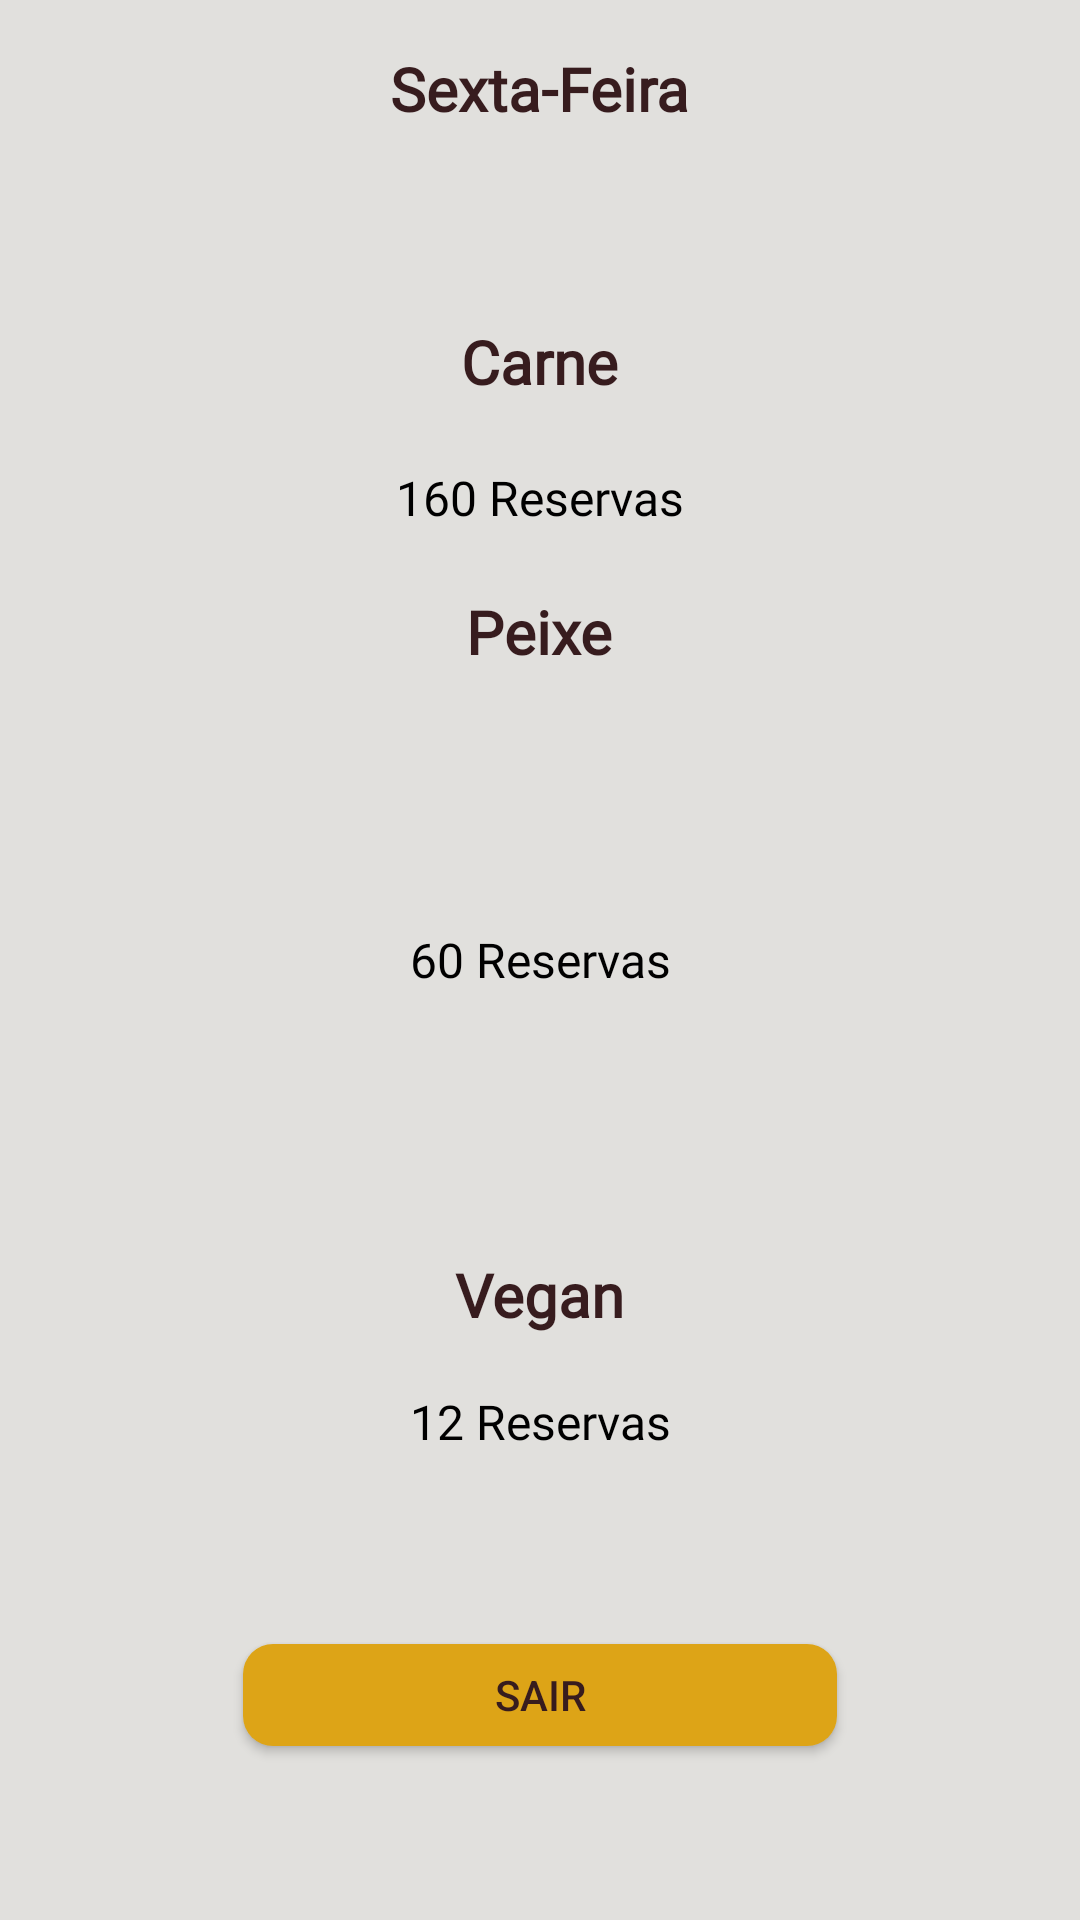

Android layout source for this screen:
<!-- AndroidManifest.xml: application theme AppTheme -->
<!-- res/layout/tab2_fragment.xml -->
<?xml version="1.0" encoding="utf-8"?>
<RelativeLayout xmlns:android="http://schemas.android.com/apk/res/android"
    xmlns:tools="http://schemas.android.com/tools"
    android:layout_width="match_parent"
    android:layout_height="match_parent"
    xmlns:app="http://schemas.android.com/apk/res-auto">


    <TextView
        android:id="@+id/dataDiaFunc2"
        android:layout_width="wrap_content"
        android:layout_height="wrap_content"
        android:layout_alignParentTop="true"
        android:layout_centerHorizontal="true"
        android:layout_marginTop="16dp"
        android:fontFamily="@font/worksanssemibold"
        android:text="Sexta-Feira"
        android:textAlignment="textStart"
        android:textColor="@color/MarromColor1"
        android:textSize="20sp"
        android:textStyle="bold"
        app:layout_constraintBottom_toTopOf="@+id/dataDiaMes"
        app:layout_constraintEnd_toEndOf="parent"
        app:layout_constraintStart_toStartOf="parent"
        app:layout_constraintTop_toTopOf="parent" />

    <TextView
        android:id="@+id/dataDia2"
        android:layout_width="wrap_content"
        android:layout_height="wrap_content"
        android:layout_alignParentTop="true"
        android:layout_centerHorizontal="true"
        android:layout_marginTop="107dp"
        android:fontFamily="@font/worksanssemibold"
        android:text="Carne"
        android:textAlignment="textStart"
        android:textColor="@color/MarromColor1"
        android:textSize="20sp"
        android:textStyle="bold"
        app:layout_constraintBottom_toTopOf="@+id/txtPassword_Atual"
        app:layout_constraintEnd_toEndOf="@+id/txtPassword_Atual"
        app:layout_constraintTop_toBottomOf="@+id/dataDiaMes" />

    <TextView
        android:id="@+id/dataDia4"
        android:layout_width="wrap_content"
        android:layout_height="wrap_content"
        android:layout_alignParentTop="true"
        android:layout_centerHorizontal="true"
        android:layout_marginTop="197dp"
        android:fontFamily="@font/worksanssemibold"
        android:text="Peixe"
        android:textAlignment="textStart"
        android:textColor="@color/MarromColor1"
        android:textSize="20sp"
        android:textStyle="bold"
        app:layout_constraintBottom_toTopOf="@+id/dataDia3"
        app:layout_constraintEnd_toEndOf="@+id/txtPassword_Atual"
        app:layout_constraintTop_toBottomOf="@+id/txtPassword_Atual" />

    <TextView
        android:id="@+id/dataDia3"
        android:layout_width="wrap_content"
        android:layout_height="wrap_content"
        android:layout_alignParentBottom="true"
        android:layout_centerHorizontal="true"
        android:layout_marginBottom="195dp"
        android:fontFamily="@font/worksanssemibold"
        android:text="Vegan"
        android:textAlignment="textStart"
        android:textColor="@color/MarromColor1"
        android:textSize="20sp"
        android:textStyle="bold"
        app:layout_constraintBottom_toBottomOf="parent"
        app:layout_constraintEnd_toEndOf="parent"
        app:layout_constraintStart_toStartOf="parent"
        app:layout_constraintTop_toBottomOf="@+id/dataDia4" />

    <EditText
        android:id="@+id/txtVegan_Func"
        android:layout_width="wrap_content"
        android:layout_height="40dp"
        android:layout_alignParentBottom="true"
        android:layout_centerHorizontal="true"
        android:layout_marginBottom="146dp"
        android:background="@drawable/inputlogin"
        android:ems="10"
        android:focusable="false"
        android:fontFamily="@font/worksanslight"
        android:inputType="text"
        android:text="12 Reservas"
        android:textAlignment="center"
        android:textColor="@color/BlackColor"
        android:textSize="16sp"
        app:layout_constraintBottom_toTopOf="@+id/dataDia4"
        app:layout_constraintEnd_toStartOf="@+id/btnFuncCarne"
        app:layout_constraintStart_toStartOf="parent"
        app:layout_constraintTop_toBottomOf="@+id/dataDia2" />

    <EditText
        android:id="@+id/txtPeixe_Func"
        android:layout_width="wrap_content"
        android:layout_height="40dp"
        android:layout_centerInParent="true"
        android:background="@drawable/inputlogin"
        android:ems="10"
        android:focusable="false"
        android:fontFamily="@font/worksanslight"
        android:inputType="text"
        android:text="60 Reservas"
        android:textAlignment="center"
        android:textColor="@color/BlackColor"
        android:textSize="16sp"
        app:layout_constraintBottom_toTopOf="@+id/dataDia4"
        app:layout_constraintEnd_toStartOf="@+id/btnFuncCarne"
        app:layout_constraintStart_toStartOf="parent"
        app:layout_constraintTop_toBottomOf="@+id/dataDia2" />

    <EditText
        android:id="@+id/txtCarne_Func"
        android:layout_width="wrap_content"
        android:layout_height="40dp"
        android:layout_alignParentTop="true"
        android:layout_centerHorizontal="true"
        android:layout_marginTop="146dp"
        android:background="@drawable/inputlogin"
        android:ems="10"
        android:focusable="false"
        android:fontFamily="@font/worksanslight"
        android:inputType="text"
        android:text="160 Reservas"
        android:textAlignment="center"
        android:textColor="@color/BlackColor"
        android:textSize="16sp"
        app:layout_constraintBottom_toTopOf="@+id/dataDia4"
        app:layout_constraintEnd_toStartOf="@+id/btnFuncCarne"
        app:layout_constraintStart_toStartOf="parent"
        app:layout_constraintTop_toBottomOf="@+id/dataDia2" />

    <Button
        android:id="@+id/btnLogoutFunc"
        android:layout_width="198dp"
        android:layout_height="34dp"
        android:layout_alignParentBottom="true"
        android:layout_centerHorizontal="true"
        android:layout_marginBottom="58dp"
        android:background="@drawable/buttonstyle3"
        android:text="Sair"
        android:textColor="@color/MarromColor1" />

</RelativeLayout>
<!-- resources referenced by this layout -->
<resources>
  <color name="BlackColor">#000000</color>
  <color name="MarromColor1">#371c1e</color>
  <!-- drawable buttonstyle3 (drawable) -->
  <shape xmlns:android="http://schemas.android.com/apk/res/android"
      android:shape="rectangle" android:padding="10dp">
      <solid android:color="@color/colorAccent"/>
      <corners
          android:bottomRightRadius="10dp"
          android:bottomLeftRadius="10dp"
          android:topLeftRadius="10dp"
          android:topRightRadius="10dp"/>
      
  </shape>
  <style name="AppTheme" parent="Theme.AppCompat.Light">
          
          <item name="colorPrimary">@color/MarromColor1</item>
          <item name="colorAccent">@color/colorAccent</item>
          <item name="android:statusBarColor">@color/MarromColor3</item>
          <item name="android:colorForeground">@color/WhiteColor</item>
          <item name="android:navigationBarColor">@color/BlackColor</item>
          <item name="android:textColorPrimary">@color/MarromColor1</item>
          <item name="android:colorBackground">@color/BackgroundColor</item>
          <item name="android:textColorSecondary">@color/BlackColor</item>
          <item name="android:textColorSecondaryInverse">@color/WhiteColor</item>
          <item name="colorPrimaryDark">@color/MarromColor1</item>
  
      </style>
  <color name="colorAccent">#dda417</color>
  <color name="MarromColor3">#918384</color>
  <color name="WhiteColor">#ffffff</color>
  <color name="BackgroundColor">#e1e0dd</color>
</resources>
